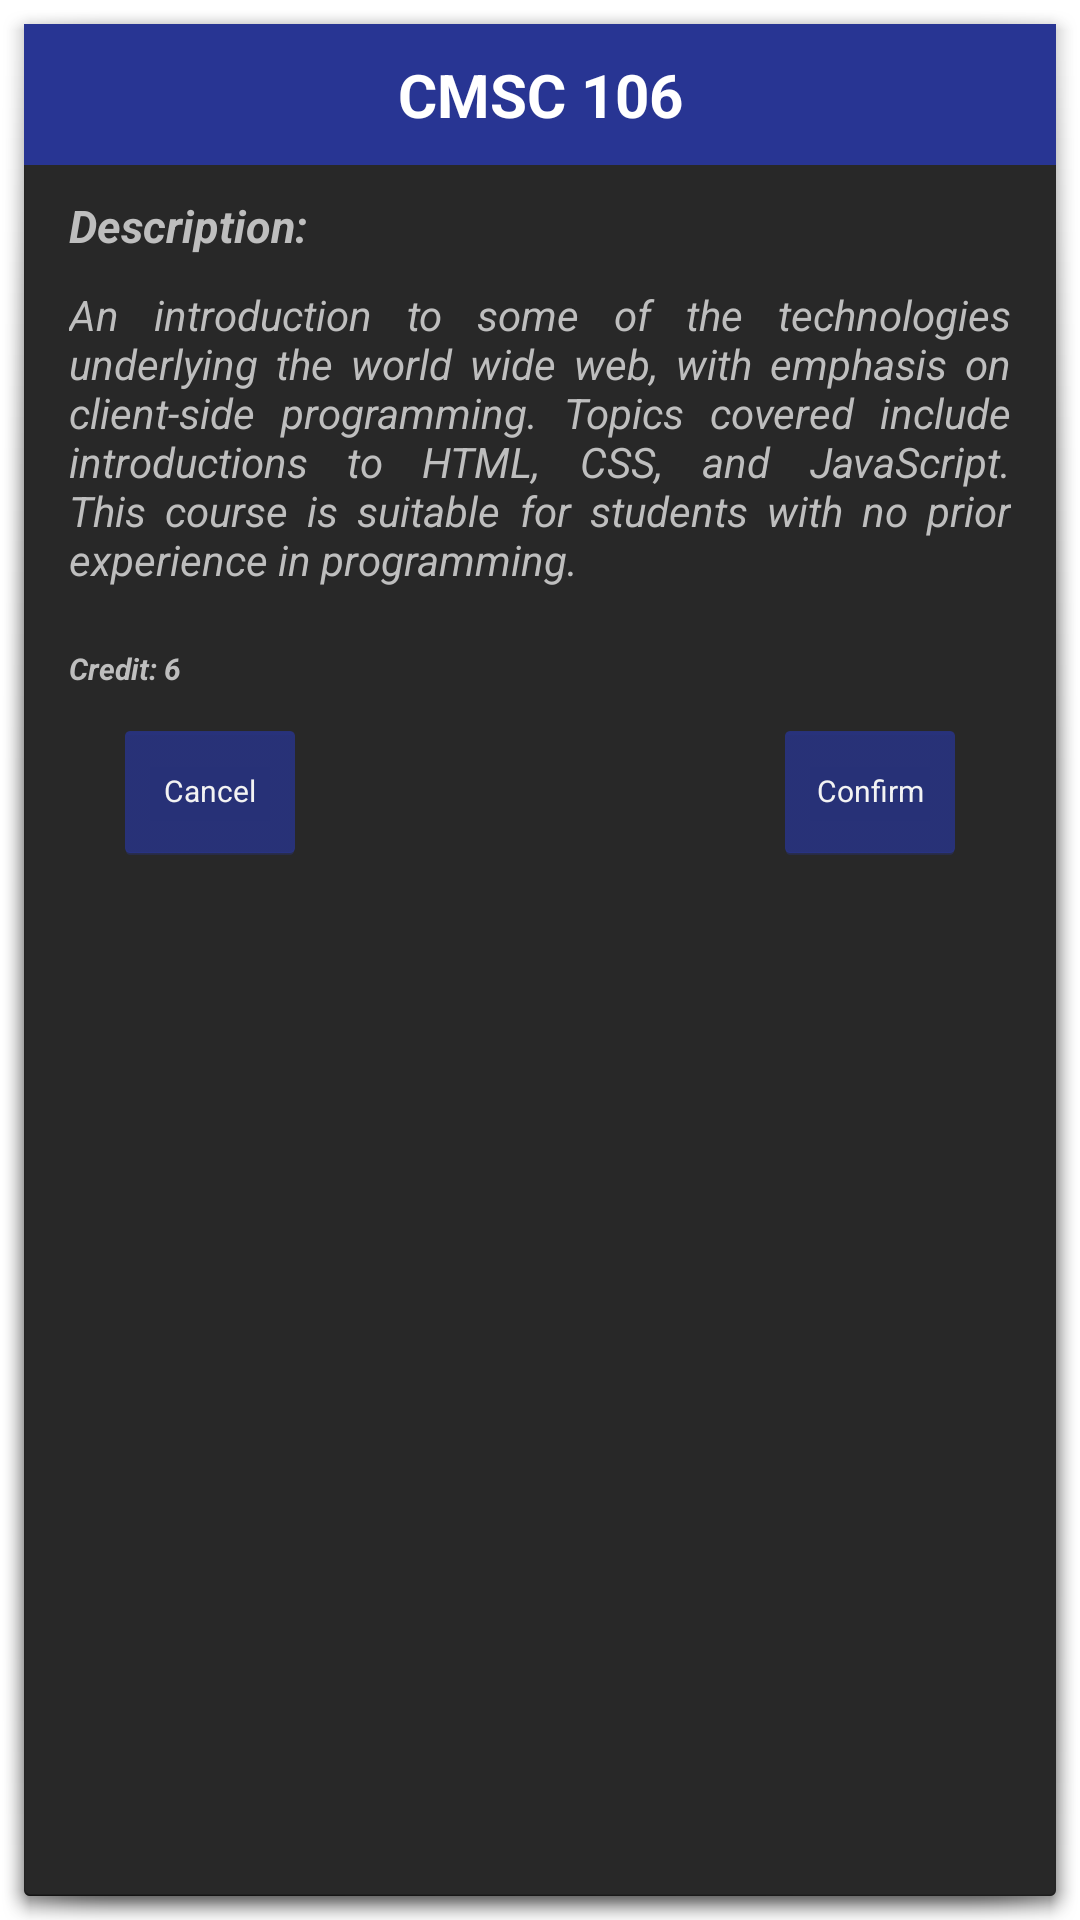

The Android layout XML behind this screen, and the referenced resources:
<!-- AndroidManifest.xml: activity theme android:Theme.Holo.Dialog -->
<!-- res/layout/course_dialog.xml -->
<?xml version="1.0" encoding="utf-8"?>
<RelativeLayout
    xmlns:android="http://schemas.android.com/apk/res/android"
    android:layout_width="wrap_content"
    android:layout_height="wrap_content"
    android:id="@+id/course_dialog">

    <TextView
        android:layout_width="match_parent"
        android:layout_height="wrap_content"
        android:paddingVertical="10dp"
        android:text="CMSC 106"
        android:textSize="20sp"
        android:gravity="center"
        android:textStyle="bold"
        android:textColor="@color/white"
        android:background="@color/Primary"
        android:id="@+id/course_dialog_title"/>

    <TextView
        android:layout_width="match_parent"
        android:layout_height="wrap_content"
        android:layout_below="@+id/course_dialog_title"
        android:layout_marginHorizontal="15dp"
        android:layout_marginVertical="10dp"
        android:id="@+id/course_dialog_description_heading"
        android:text="Description:"
        android:textStyle="italic|bold"
        android:textSize="15dp"/>

    <TextView
        android:layout_width="match_parent"
        android:layout_height="wrap_content"
        android:layout_marginHorizontal="15dp"
        android:layout_marginBottom="10dp"
        android:layout_below="@+id/course_dialog_description_heading"
        android:textStyle="italic"
        android:text="@string/CMSC_106_text"
        android:justificationMode="inter_word"
        android:id="@+id/course_dialog_description_body"/>

    <TextView
        android:layout_width="wrap_content"
        android:layout_height="wrap_content"
        android:layout_below="@+id/course_dialog_description_body"
        android:layout_marginLeft="15dp"
        android:layout_marginVertical="10dp"
        android:id="@+id/course_dialog_unit_heading"
        android:text="Credit: "
        android:textStyle="italic|bold"
        android:textSize="10dp"/>

    <TextView
        android:layout_width="wrap_content"
        android:layout_height="wrap_content"
        android:layout_toRightOf="@+id/course_dialog_unit_heading"
        android:layout_below="@+id/course_dialog_description_body"
        android:layout_marginVertical="10dp"
        android:id="@+id/course_dialog_unit_body"
        android:text="6"
        android:textStyle="italic|bold"
        android:textSize="10dp"/>

    <Button
        android:layout_width="wrap_content"
        android:layout_height="wrap_content"
        android:backgroundTint="@color/Primary"
        android:layout_below="@id/course_dialog_unit_body"
        android:layout_marginHorizontal="30dp"
        android:layout_marginBottom="10dp"
        android:text="Cancel"
        android:textSize="10dp"
        android:id="@+id/course_dialog_cancel"/>

    <Button
        android:layout_width="wrap_content"
        android:layout_height="wrap_content"
        android:backgroundTint="@color/Primary"
        android:layout_below="@id/course_dialog_unit_body"
        android:layout_marginBottom="10dp"
        android:layout_alignParentRight="true"
        android:layout_marginHorizontal="30dp"
        android:text="Confirm"
        android:textSize="10dp"
        android:id="@+id/course_dialog_confirm"/>


</RelativeLayout>
<!-- resources referenced by this layout -->
<resources>
  <color name="Primary">#283593</color>
  <color name="white">#FFFFFFFF</color>
  <string name="CMSC_106_text">An introduction to some of the technologies underlying the world wide web, with emphasis on client-side programming. Topics covered include introductions to HTML, CSS, and JavaScript. This course is suitable for students with no prior experience in programming.</string>
</resources>
